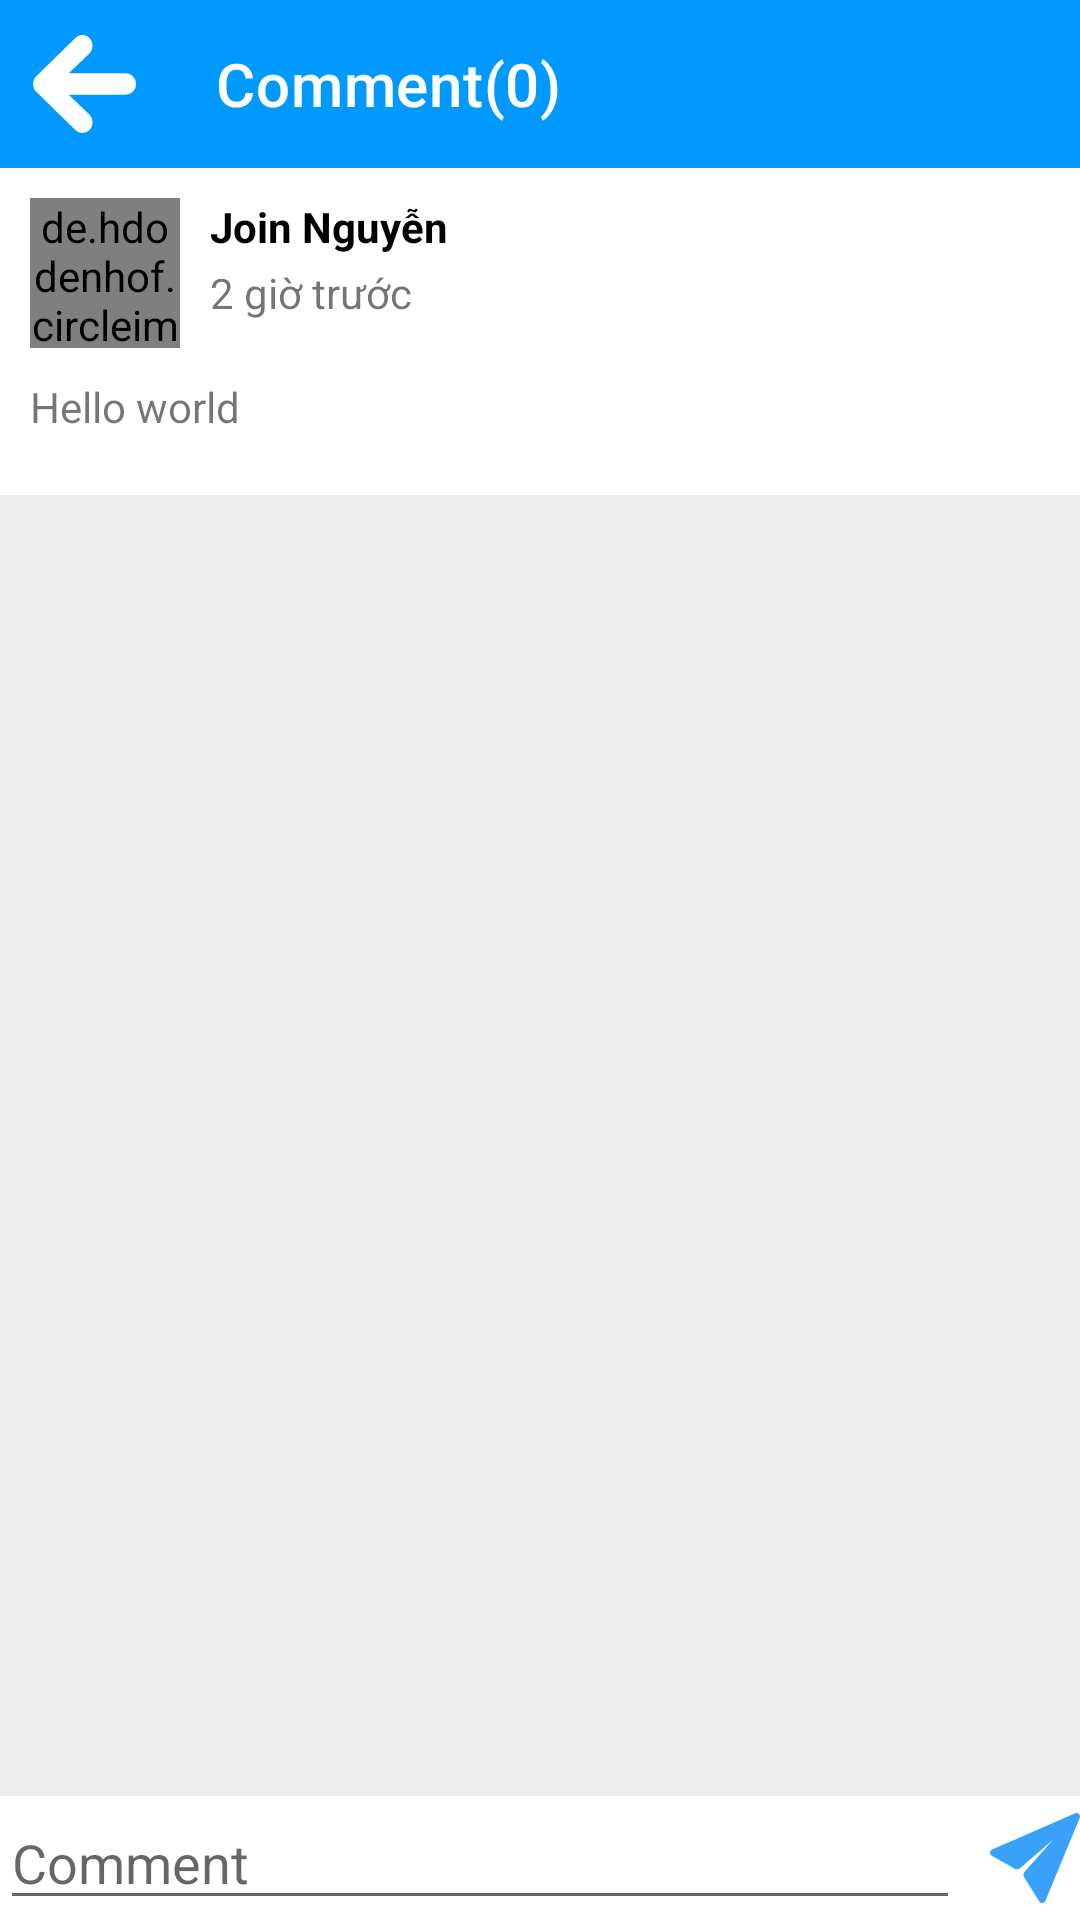

Produce the Android XML layout that renders to this screen, including the resource entries it uses.
<!-- AndroidManifest.xml: application theme Theme.Tchatker -->
<!-- res/layout/activity_comment.xml -->
<?xml version="1.0" encoding="utf-8"?>
<RelativeLayout
    android:orientation="vertical"
    android:layout_height="match_parent"
    android:layout_width="match_parent"
    xmlns:android="http://schemas.android.com/apk/res/android"
    xmlns:app="http://schemas.android.com/apk/res-auto">
    <androidx.appcompat.widget.Toolbar
        android:id="@+id/toolbar"
        app:navigationIcon="@drawable/back"
        app:title="Comment(0)"
        app:titleTextColor="@color/white"
        android:background="#0099FF"
        android:layout_width="match_parent"
        android:layout_height="wrap_content"/>
    <RelativeLayout
        android:id="@+id/layoutNews"
        android:layout_below="@+id/toolbar"
        android:padding="10dp"
        android:layout_width="match_parent"
        android:layout_height="wrap_content">
            <RelativeLayout
                android:layout_width="match_parent"
                android:layout_height="wrap_content">
                <RelativeLayout
                    android:id="@+id/layoutHeader"
                    android:layout_marginBottom="10dp"
                    android:layout_width="match_parent"
                    android:layout_height="wrap_content">
                    <de.hdodenhof.circleimageview.CircleImageView
                        android:id="@+id/imgAvatar"
                        android:src="@drawable/user"
                        app:civ_border_width="1dp"
                        app:civ_border_color="@color/black"
                        android:layout_marginRight="10dp"
                        android:layout_width="50dp"
                        android:layout_height="50dp"/>
                    <TextView
                        android:id="@+id/txtName"
                        android:text="Join Nguyễn"
                        android:textStyle="bold"
                        android:textColor="@color/black"
                        android:backgroundTint="@color/white"
                        android:layout_toRightOf="@id/imgAvatar"
                        android:layout_marginBottom="3dp"
                        android:layout_width="wrap_content"
                        android:layout_height="wrap_content"/>
                    <TextView
                        android:id="@+id/txtTime"
                        android:text="2 giờ trước"
                        android:layout_toRightOf="@id/imgAvatar"
                        android:layout_below="@id/txtName"
                        android:layout_width="wrap_content"
                        android:layout_height="wrap_content"/>
                </RelativeLayout>
                <RelativeLayout
                    android:id="@+id/layoutMain"
                    android:layout_below="@id/layoutHeader"
                    android:layout_marginBottom="10dp"
                    android:layout_width="match_parent"
                    android:layout_height="wrap_content">
                    <TextView
                        android:id="@+id/txtText"
                        android:text="Hello world"
                        android:layout_width="match_parent"
                        android:layout_height="wrap_content"/>
                    <LinearLayout
                        android:id="@+id/layoutContent"
                        android:orientation="vertical"
                        android:layout_below="@id/txtText"
                        android:layout_width="match_parent"
                        android:layout_height="wrap_content">
                    </LinearLayout>
                </RelativeLayout>
            </RelativeLayout>
    </RelativeLayout>
    <LinearLayout
        android:layout_below="@+id/layoutNews"
        android:layout_above="@id/layoutSendComment"
        android:layout_width="match_parent"
        android:layout_height="match_parent">
        <androidx.recyclerview.widget.RecyclerView
            android:id="@+id/recyclerViewComment"
            android:background="#ECECEC"
            android:layout_width="match_parent"
            android:layout_height="match_parent"/>
    </LinearLayout>
    <RelativeLayout
        android:id="@+id/layoutSendComment"
        android:layout_alignParentBottom="true"
        android:layout_width="match_parent"
        android:layout_height="wrap_content">
        <EditText
            android:id="@+id/editComment"
            android:hint="Comment"
            android:layout_toLeftOf="@+id/imgComment"
            android:layout_width="match_parent"
            android:layout_height="wrap_content"/>
        <ImageView
            android:id="@+id/imgComment"
            android:src="@drawable/send"
            android:layout_centerVertical="true"
            android:layout_alignParentRight="true"
            android:layout_marginLeft="10dp"
            android:layout_width="30dp"
            android:layout_height="30dp"/>
    </RelativeLayout>
</RelativeLayout>
<!-- resources referenced by this layout -->
<resources>
  <!-- drawable back (drawable) -->
  <vector xmlns:android="http://schemas.android.com/apk/res/android"
      android:width="34.497dp"
      android:height="32.598dp"
      android:viewportWidth="34.497"
      android:viewportHeight="32.598">
    <path
        android:pathData="M31.094,13.253L10.723,13.253l7.9,-7.558a3.149,3.149 0,0 0,0 -4.3,2.815 2.815,0 0,0 -4.112,0L1.357,14.148a2.9,2.9 0,0 0,-0.857 2.132v0.038a2.9,2.9 0,0 0,0.857 2.132L14.502,31.206a2.815,2.815 0,0 0,4.112 0,3.149 3.149,0 0,0 0,-4.3l-7.9,-7.558L31.084,19.348a2.98,2.98 0,0 0,2.913 -3.046A2.948,2.948 0,0 0,31.094 13.253Z"
        android:strokeWidth="1"
        android:fillColor="#fff"
        android:strokeColor="#fff"/>
  </vector>
  <!-- drawable send (drawable) -->
  <vector xmlns:android="http://schemas.android.com/apk/res/android"
      android:width="28.014dp"
      android:height="28.011dp"
      android:viewportWidth="28.014"
      android:viewportHeight="28.011">
    <path
        android:pathData="M26.647,0.577 L0.836,11.827a0.592,0.592 0,0 0,0.021 1.076l6.982,3.945a1.126,1.126 0,0 0,1.287 -0.127L22.893,4.852c0.091,-0.077 0.309,-0.225 0.394,-0.141s-0.049,0.3 -0.127,0.394L11.249,18.521a1.122,1.122 0,0 0,-0.113 1.343L15.698,27.184a0.594,0.594 0,0 0,1.069 -0.014L27.442,1.358A0.592,0.592 0,0 0,26.647 0.577Z"
        android:strokeWidth="1"
        android:fillColor="#39a1f9"
        android:strokeColor="#39a1f9"/>
  </vector>
  <!-- drawable user (drawable) -->
  <vector xmlns:android="http://schemas.android.com/apk/res/android"
      android:width="23.808dp"
      android:height="23.808dp"
      android:viewportWidth="23.808"
      android:viewportHeight="23.808">
    <path
        android:pathData="M11.9,13.392a6.7,6.7 0,1 0,-6.7 -6.7A6.7,6.7 0,0 0,11.9 13.392ZM17.852,14.88L15.294,14.88a8.095,8.095 0,0 1,-6.78 0L5.952,14.88A5.952,5.952 0,0 0,0 20.832v0.744a2.233,2.233 0,0 0,2.232 2.232L21.576,23.808a2.233,2.233 0,0 0,2.232 -2.232v-0.744A5.952,5.952 0,0 0,17.856 14.88Z"
        android:fillColor="#7e7e7e"/>
  </vector>
  <style name="Theme.Tchatker" parent="Theme.MaterialComponents.DayNight.NoActionBar">
          
          <item name="colorPrimary">@color/purple_500</item>
          <item name="colorPrimaryVariant">@color/purple_700</item>
          <item name="colorOnPrimary">@color/white</item>
          
          <item name="colorSecondary">@color/teal_200</item>
          <item name="colorSecondaryVariant">@color/teal_700</item>
          <item name="colorOnSecondary">@color/black</item>
          
          <item name="android:statusBarColor" tools:targetApi="l">?attr/colorPrimaryVariant</item>
          
      </style>
  <!-- not gathered from this repository: default colours our renderer supplied (Android Studio template values) -->
  <color name="purple_500">#FF6200EE</color>
  <color name="purple_700">#FF3700B3</color>
  <color name="teal_200">#FF03DAC5</color>
  <color name="teal_700">#FF018786</color>
  <color name="black">#FF000000</color>
  <color name="white">#FFFFFFFF</color>
</resources>
